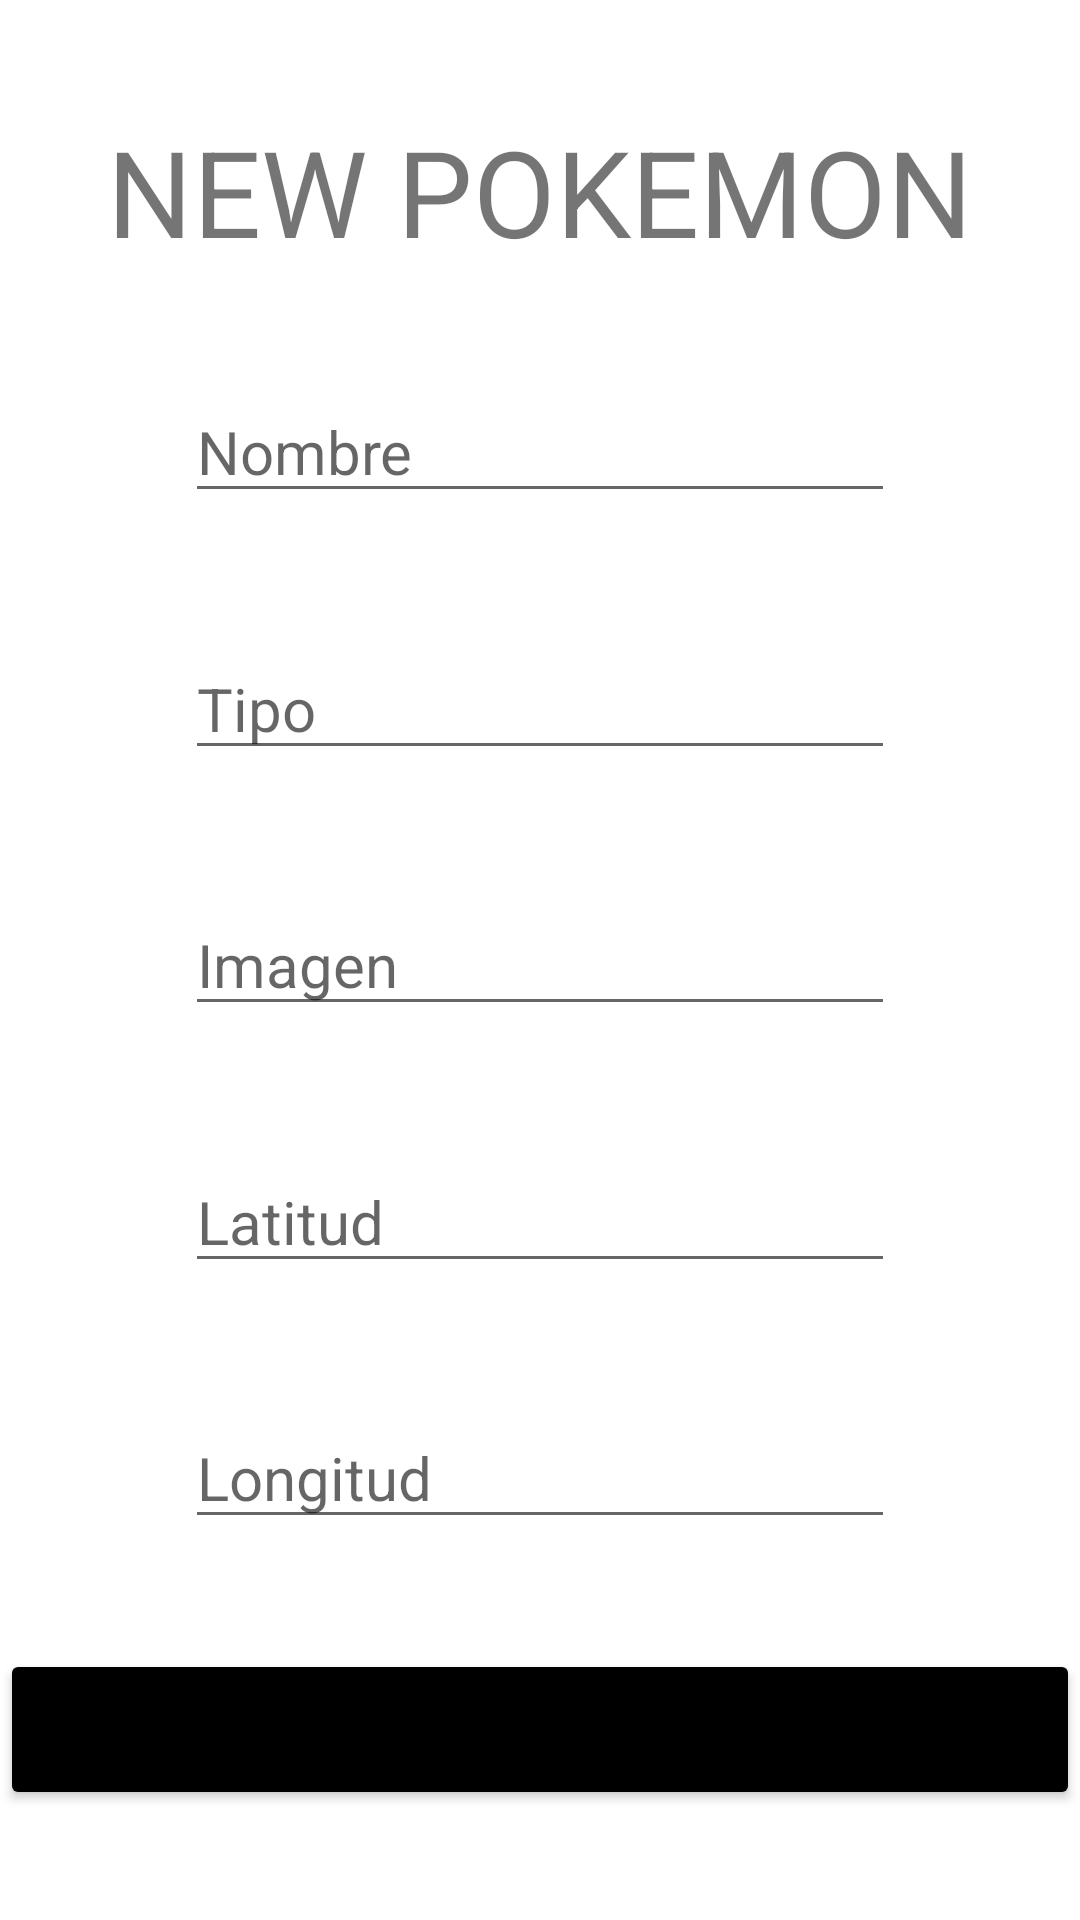

Layout XML and referenced resources for this Android screen:
<!-- AndroidManifest.xml: application theme Theme.T3APP2 -->
<!-- res/layout/activity_nuevo.xml -->
<?xml version="1.0" encoding="utf-8"?>
<androidx.constraintlayout.widget.ConstraintLayout xmlns:android="http://schemas.android.com/apk/res/android"
    xmlns:app="http://schemas.android.com/apk/res-auto"
    xmlns:tools="http://schemas.android.com/tools"
    android:layout_width="match_parent"
    android:layout_height="match_parent"
    tools:context=".Nuevo">

    <TextView
        android:id="@+id/textView"
        android:layout_width="match_parent"
        android:layout_height="wrap_content"
        android:text="NEW POKEMON"
        android:textAlignment="center"
        android:textSize="40sp"
        app:layout_constraintBottom_toTopOf="@+id/name"
        app:layout_constraintTop_toTopOf="parent"
        tools:ignore="MissingConstraints" />

    <EditText
        android:id="@+id/name"
        android:layout_width="wrap_content"
        android:layout_height="wrap_content"
        android:ems="10"
        android:hint="Nombre"
        android:inputType="text"
        android:textSize="20sp"
        app:layout_constraintBottom_toTopOf="@+id/image"
        app:layout_constraintEnd_toEndOf="parent"
        app:layout_constraintStart_toStartOf="parent"
        app:layout_constraintTop_toTopOf="parent"
        tools:ignore="MissingConstraints" />

    <EditText
        android:id="@+id/tipe"
        android:layout_width="wrap_content"
        android:layout_height="wrap_content"
        android:ems="10"
        android:hint="Tipo"
        android:inputType="text"
        android:textSize="20sp"
        app:layout_constraintBottom_toTopOf="@+id/image"
        app:layout_constraintEnd_toEndOf="parent"
        app:layout_constraintStart_toStartOf="parent"
        app:layout_constraintTop_toBottomOf="@+id/name"
        tools:ignore="MissingConstraints" />

    <EditText
        android:id="@+id/image"
        android:layout_width="wrap_content"
        android:layout_height="wrap_content"
        android:ems="10"
        android:hint="Imagen"
        android:inputType="text"
        android:textSize="20sp"
        app:layout_constraintBottom_toBottomOf="parent"
        app:layout_constraintEnd_toEndOf="parent"
        app:layout_constraintStart_toStartOf="parent"
        app:layout_constraintTop_toTopOf="parent"
        tools:ignore="MissingConstraints" />


    <EditText
        android:id="@+id/latitud"
        android:layout_width="wrap_content"
        android:layout_height="wrap_content"
        android:ems="10"
        android:hint="Latitud"
        android:inputType="numberDecimal"
        android:textSize="20sp"
        app:layout_constraintBottom_toTopOf="@+id/longitud"
        app:layout_constraintEnd_toEndOf="parent"
        app:layout_constraintStart_toStartOf="parent"
        app:layout_constraintTop_toBottomOf="@+id/image"
        tools:ignore="MissingConstraints" />

    <EditText
        android:id="@+id/longitud"
        android:layout_width="wrap_content"
        android:layout_height="wrap_content"
        android:ems="10"
        android:hint="Longitud"
        android:inputType="numberDecimal"
        android:textSize="20sp"
        app:layout_constraintBottom_toBottomOf="parent"
        app:layout_constraintEnd_toEndOf="parent"
        app:layout_constraintStart_toStartOf="parent"
        app:layout_constraintTop_toBottomOf="@+id/image"
        tools:ignore="MissingConstraints" />

    <Button
        android:id="@+id/newPokemon"
        android:layout_width="match_parent"
        android:layout_height="wrap_content"
        android:text="CREAR POKEMON"
        android:textSize="25dp"
        android:backgroundTint="@color/black"
        app:layout_constraintBottom_toBottomOf="parent"
        app:layout_constraintEnd_toEndOf="parent"
        app:layout_constraintStart_toStartOf="parent"
        app:layout_constraintTop_toBottomOf="@+id/longitud"
        tools:ignore="MissingConstraints" />



</androidx.constraintlayout.widget.ConstraintLayout>
<!-- resources referenced by this layout -->
<resources>
  <style name="Theme.T3APP2" parent="Theme.MaterialComponents.DayNight.DarkActionBar">
          
          <item name="colorPrimary">@color/purple_500</item>
          <item name="colorPrimaryVariant">@color/purple_700</item>
          <item name="colorOnPrimary">@color/white</item>
          
          <item name="colorSecondary">@color/teal_200</item>
          <item name="colorSecondaryVariant">@color/teal_700</item>
          <item name="colorOnSecondary">@color/black</item>
          
          <item name="android:statusBarColor" tools:targetApi="l">?attr/colorPrimaryVariant</item>
          
      </style>
  <!-- not gathered from this repository: default colours our renderer supplied (Android Studio template values) -->
  <color name="purple_500">#FF6200EE</color>
  <color name="purple_700">#FF3700B3</color>
  <color name="teal_200">#FF03DAC5</color>
  <color name="teal_700">#FF018786</color>
  <color name="black">#FF000000</color>
  <color name="white">#FFFFFFFF</color>
</resources>
